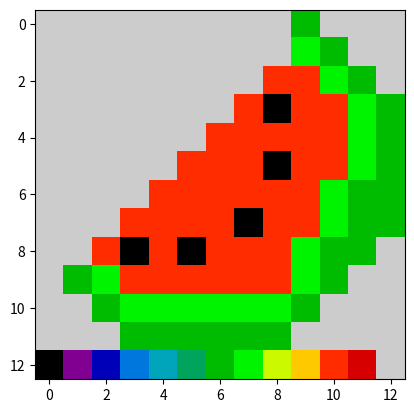

Write the Python code that produced this figure.
import matplotlib

import matplotlib.pyplot as plt


data = [
        [12, 12, 12, 12, 12, 12, 12, 12, 12, 6, 12, 12, 12],
        [12, 12, 12, 12, 12, 12, 12, 12, 12, 7, 6, 12, 12],
        [12, 12, 12, 12, 12, 12, 12, 12, 10, 10, 7, 6, 12],
        [12, 12, 12, 12, 12, 12, 12, 10, 0, 10, 10, 7, 6],
        [12, 12, 12, 12, 12, 12, 10, 10, 10, 10, 10, 7, 6],
        [12, 12, 12, 12, 12, 10, 10, 10, 0, 10, 10, 7, 6],
        [12, 12, 12, 12, 10, 10, 10, 10, 10, 10, 7, 6, 6],
        [12, 12, 12, 10, 10, 10, 10, 0, 10, 10, 7, 6, 6],
        [12, 12, 10, 0, 10, 0, 10, 10, 10, 7, 6, 6, 12],
        [12, 6, 7, 10, 10, 10, 10, 10, 10, 7, 6, 12, 12],
        [12, 12, 6, 7, 7, 7, 7, 7, 7, 6, 12, 12, 12],
        [12, 12, 12, 6, 6, 6, 6, 6, 6, 12, 12, 12, 12],
        [0, 1, 2, 3, 4, 5, 6, 7, 8, 9, 10, 11, 12]
        ]
        

plt.imshow(data, cmap="nipy_spectral")
plt.show()